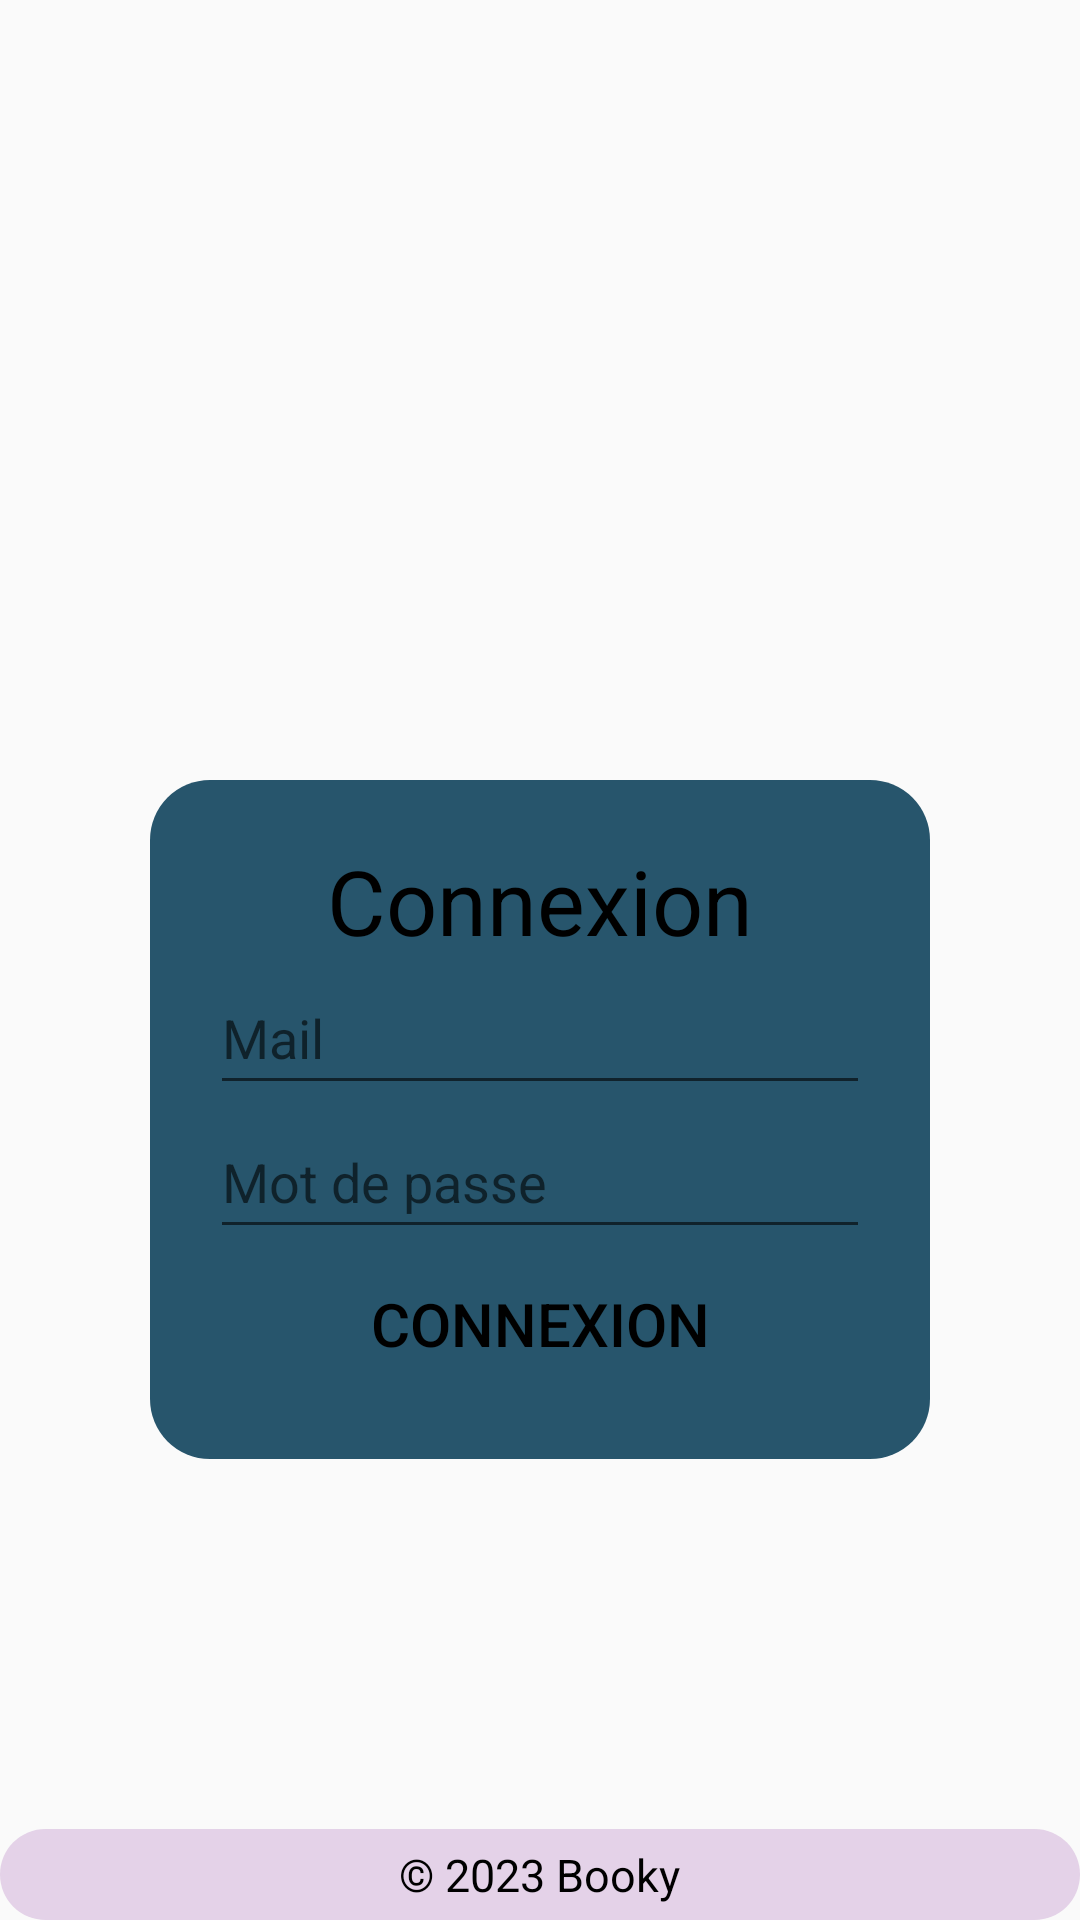

Here is an Android app screen rendered from its layout file. Give the layout XML and the strings, colors and styles it references.
<!-- AndroidManifest.xml: application theme Theme.Booky -->
<!-- res/layout/activity_main.xml -->
<?xml version="1.0" encoding="utf-8"?>
<RelativeLayout xmlns:android="http://schemas.android.com/apk/res/android"
    xmlns:app="http://schemas.android.com/apk/res-auto"
    xmlns:tools="http://schemas.android.com/tools"
    android:layout_width="match_parent"
    android:layout_height="match_parent"
    android:background="@drawable/_image_fond">

    <LinearLayout
        android:layout_width="match_parent"
        android:layout_height="wrap_content"
        android:orientation="vertical"
        android:layout_marginStart="50dp"
        android:layout_marginEnd="50dp"
        android:layout_marginTop="260dp"
        android:padding="20dp"
        android:background="@drawable/rounded_background">


        <TextView
            android:layout_width="wrap_content"
            android:layout_height="wrap_content"
            android:layout_gravity="center"
            android:text="Connexion"
            android:textSize="30sp"
            android:textColor="@android:color/black"/>

        <EditText
            android:id="@+id/MailEditText"
            android:layout_width="match_parent"
            android:layout_height="48dp"
            android:ems="10"
            android:inputType="textEmailAddress"
            android:hint="Mail"
            android:textColor="@android:color/black"/>

        <EditText
            android:id="@+id/PasswordEditText"
            android:layout_width="match_parent"
            android:layout_height="48dp"
            android:ems="10"
            android:inputType="textPassword"
            android:hint="Mot de passe"
            android:textColor="@android:color/black"/>

        <Button
            android:id="@+id/connectBtn"
            android:layout_width="match_parent"
            android:layout_height="50dp"
            android:layout_gravity="center"
            android:text="Connexion"
            android:textSize="20dp"
            android:textColor="@android:color/black"
            android:background="@android:color/transparent"/>

        <TextView
            android:id="@+id/errorConnectAccountTextView"
            android:layout_width="wrap_content"
            android:layout_height="wrap_content"
            android:layout_marginLeft="15dp"
            android:layout_marginRight="15dp"
            android:textColor="@android:color/white"
            android:text="error"
            android:textSize="20dp"
            android:layout_marginTop="15dp"
            android:visibility="gone"/>
    </LinearLayout>
    <LinearLayout
        android:layout_width="match_parent"
        android:layout_height="wrap_content"
        android:layout_alignParentBottom="true"
        android:background="@drawable/rose"
        android:orientation="vertical"
        android:padding="5dp">

        <TextView
            android:layout_width="wrap_content"
            android:layout_height="wrap_content"
            android:text="© 2023 Booky"
            android:layout_gravity="center"
            android:textColor="@android:color/black"
            android:textSize="15sp"/>


    </LinearLayout>

</RelativeLayout>
<!-- resources referenced by this layout -->
<resources>
  <!-- drawable rose (drawable) -->
  <shape xmlns:android="http://schemas.android.com/apk/res/android"
      android:shape="rectangle">
      <solid android:color="#E4D2E8" />
      <corners android:radius="20dp" />
  </shape>
  <!-- drawable rounded_background (drawable) -->
  <shape xmlns:android="http://schemas.android.com/apk/res/android"
      android:shape="rectangle">
      <solid android:color="#27556c" />
      <corners android:radius="20dp" />
  </shape>
  <style name="Theme.Booky" parent="Base.Theme.Booky" />
  <style name="Base.Theme.Booky" parent="Theme.AppCompat.Light.NoActionBar">
          
          
      </style>
</resources>
